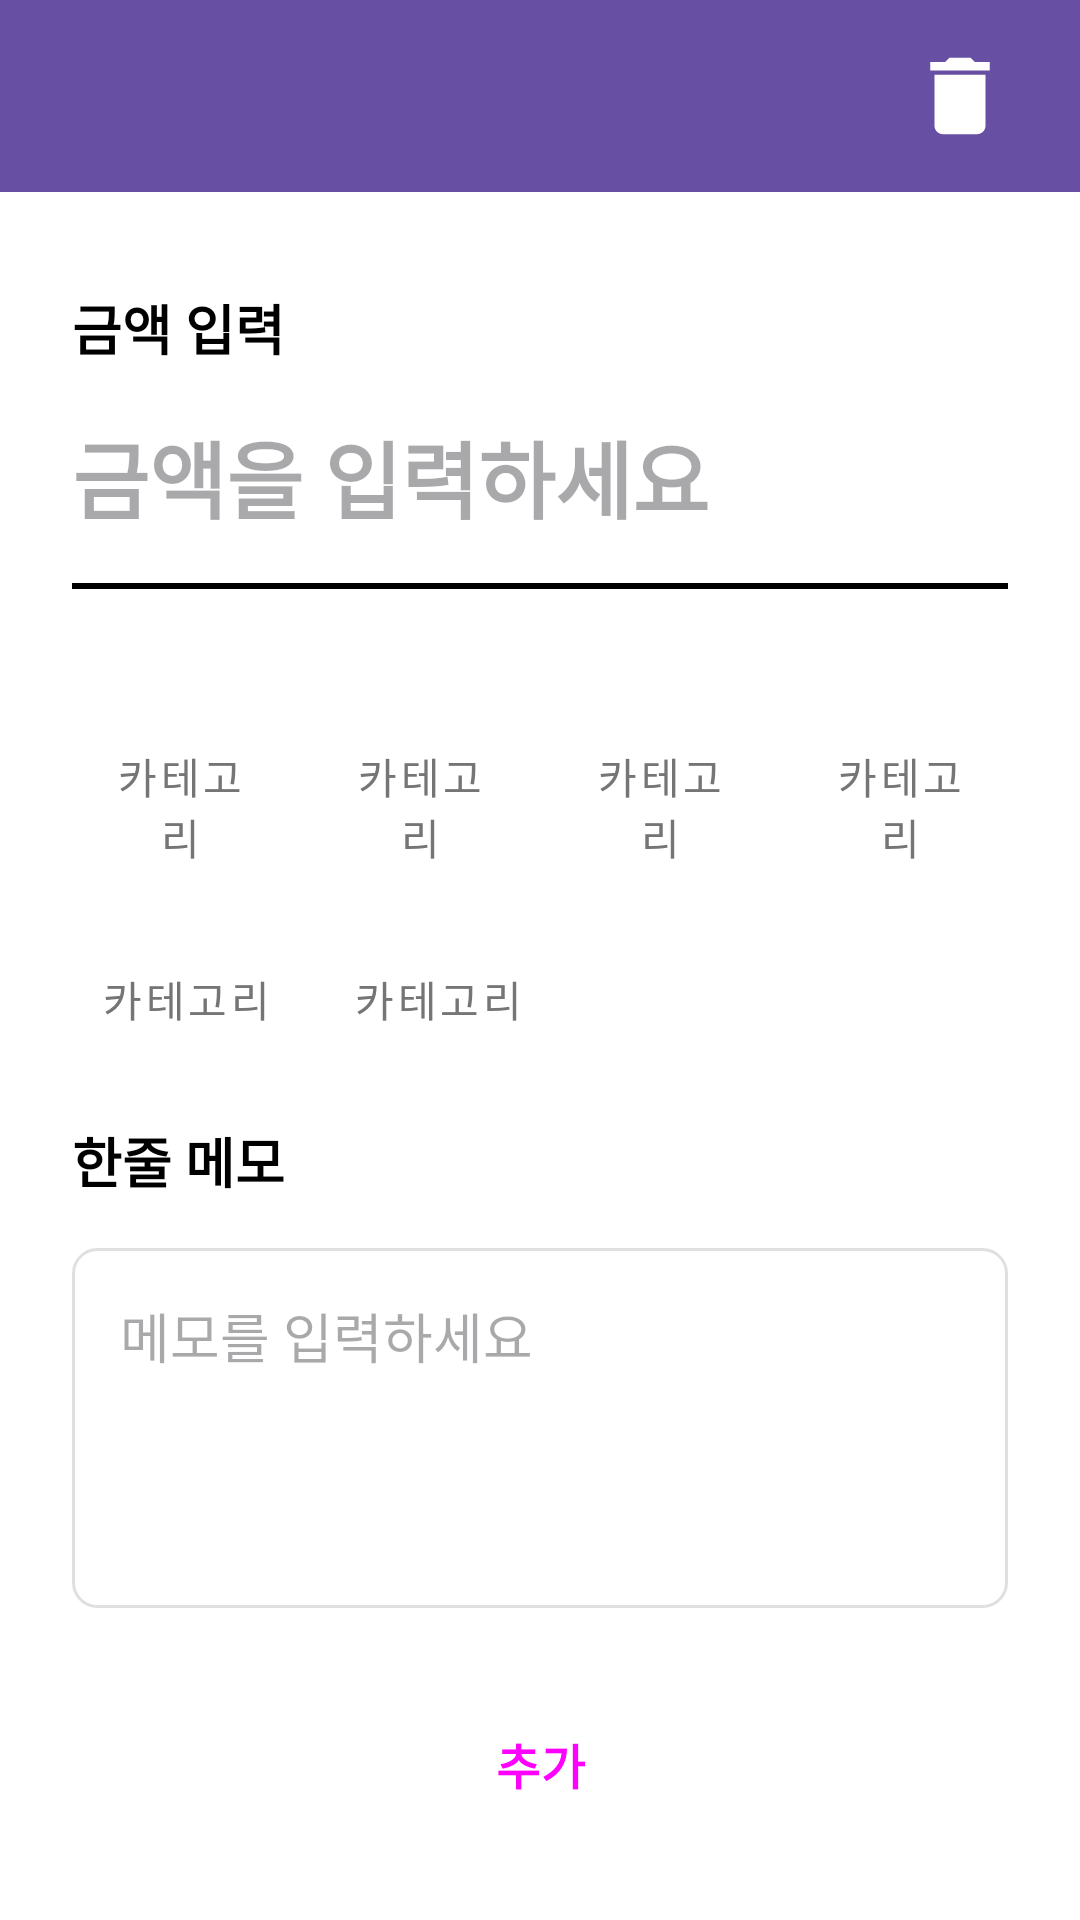

The Android layout XML behind this screen, and the referenced resources:
<!-- AndroidManifest.xml: application theme Theme.Lovebug_project -->
<!-- res/layout/activity_expense_register.xml -->
<?xml version="1.0" encoding="utf-8"?>
<androidx.constraintlayout.widget.ConstraintLayout xmlns:android="http://schemas.android.com/apk/res/android"
    xmlns:app="http://schemas.android.com/apk/res-auto"
    xmlns:tools="http://schemas.android.com/tools"
    android:layout_width="match_parent"
    android:layout_height="match_parent"
    android:background="@android:color/white"
    tools:context=".expense.ExpenseRegisterActivity">

    

    

    <androidx.appcompat.widget.Toolbar
        android:id="@+id/toolbar"
        android:layout_width="match_parent"
        android:layout_height="?attr/actionBarSize"
        android:background="?attr/colorPrimary"

        app:layout_constraintTop_toTopOf="parent"
        app:navigationIcon="@drawable/ic_chevron_left"
        app:titleTextColor="@android:color/white"
        tools:layout_editor_absoluteX="-16dp">

        <ImageView
            android:id="@+id/iv_delete"
            android:layout_width="50dp"
            android:layout_height="50dp"
            android:layout_gravity="end"
            android:layout_marginRight="15dp"
            android:background="?attr/selectableItemBackgroundBorderless"
            android:contentDescription="삭제"
            android:padding="8dp"
            android:src="@drawable/ic_delete"
            tools:layout_editor_absoluteX="371dp"
            tools:layout_editor_absoluteY="20dp" />

    </androidx.appcompat.widget.Toolbar>

    <TextView
        android:id="@+id/tv_amount_title"
        android:layout_width="wrap_content"
        android:layout_height="wrap_content"
        android:text="금액 입력"
        android:textSize="18sp"
        android:textStyle="bold"
        android:textColor="@android:color/black"
        android:layout_marginTop="32dp"
        android:layout_marginStart="24dp"
        app:layout_constraintStart_toStartOf="parent"
        app:layout_constraintTop_toBottomOf="@id/toolbar" />

    <EditText
        android:id="@+id/et_amount"
        android:layout_width="307dp"
        android:layout_height="48dp"
        android:layout_marginStart="24dp"
        android:layout_marginTop="16dp"
        android:layout_marginEnd="24dp"
        android:background="@android:color/transparent"
        android:gravity="start"
        android:inputType="text"
        android:digits="0123456789,"
        android:hint="금액을 입력하세요"
        android:textColor="@android:color/black"
        android:textSize="28sp"
        android:textStyle="bold"
        app:layout_constraintEnd_toEndOf="parent"
        app:layout_constraintHorizontal_bias="0.0"
        app:layout_constraintStart_toStartOf="parent"
        app:layout_constraintTop_toBottomOf="@id/tv_amount_title" />

    
    <TextView
        android:id="@+id/tv_won"
        android:layout_width="wrap_content"
        android:layout_height="wrap_content"
        android:layout_marginStart="28dp"
        android:text="원"
        android:textColor="@android:color/black"
        android:textSize="28sp"
        android:textStyle="bold"
        app:layout_constraintBottom_toBottomOf="@id/et_amount"
        app:layout_constraintStart_toEndOf="@id/et_amount"
        app:layout_constraintTop_toTopOf="@id/et_amount"
        app:layout_constraintVertical_bias="1.0" />

    <View
        android:id="@+id/divider_amount"
        android:layout_width="0dp"
        android:layout_height="2dp"
        android:background="@android:color/black"
        android:layout_marginStart="24dp"
        android:layout_marginEnd="24dp"
        android:layout_marginTop="8dp"
        app:layout_constraintStart_toStartOf="parent"
        app:layout_constraintEnd_toEndOf="parent"
        app:layout_constraintTop_toBottomOf="@id/et_amount" />

    
    <LinearLayout
        android:id="@+id/layout_categories"
        android:layout_width="0dp"
        android:layout_height="wrap_content"
        android:layout_marginStart="24dp"
        android:layout_marginEnd="24dp"
        android:layout_marginTop="40dp"
        android:orientation="vertical"
        app:layout_constraintStart_toStartOf="parent"
        app:layout_constraintEnd_toEndOf="parent"
        app:layout_constraintTop_toBottomOf="@id/divider_amount">

        
        <LinearLayout
            android:layout_width="match_parent"
            android:layout_height="wrap_content"
            android:orientation="horizontal"
            android:layout_marginBottom="8dp">

            <Button
                android:id="@+id/btn_category_1"
                style="@style/Widget.MaterialComponents.Button.TextButton"
                android:layout_width="0dp"
                android:layout_height="wrap_content"
                android:layout_weight="1"
                android:text="카테고리"
                android:textSize="14sp"
                android:paddingTop="12dp"
                android:paddingBottom="12dp"
                android:layout_marginEnd="4dp"
                android:background="@drawable/category_button_selector"
                android:textColor="@color/category_button_text_selector" />

            <Button
                android:id="@+id/btn_category_2"
                style="@style/Widget.MaterialComponents.Button.TextButton"
                android:layout_width="0dp"
                android:layout_height="wrap_content"
                android:layout_weight="1"
                android:text="카테고리"
                android:textSize="14sp"
                android:paddingTop="12dp"
                android:paddingBottom="12dp"
                android:layout_marginStart="4dp"
                android:layout_marginEnd="4dp"
                android:background="@drawable/category_button_selector"
                android:textColor="@color/category_button_text_selector" />

            <Button
                android:id="@+id/btn_category_3"
                style="@style/Widget.MaterialComponents.Button.TextButton"
                android:layout_width="0dp"
                android:layout_height="wrap_content"
                android:layout_weight="1"
                android:text="카테고리"
                android:textSize="14sp"
                android:paddingTop="12dp"
                android:paddingBottom="12dp"
                android:layout_marginStart="4dp"
                android:layout_marginEnd="4dp"
                android:background="@drawable/category_button_selector"
                android:textColor="@color/category_button_text_selector" />

            <Button
                android:id="@+id/btn_category_4"
                style="@style/Widget.MaterialComponents.Button.TextButton"
                android:layout_width="0dp"
                android:layout_height="wrap_content"
                android:layout_weight="1"
                android:text="카테고리"
                android:textSize="14sp"
                android:paddingTop="12dp"
                android:paddingBottom="12dp"
                android:layout_marginStart="4dp"
                android:background="@drawable/category_button_selector"
                android:textColor="@color/category_button_text_selector" />

        </LinearLayout>

        
        <LinearLayout
            android:layout_width="match_parent"
            android:layout_height="wrap_content"
            android:orientation="horizontal">

            <Button
                android:id="@+id/btn_category_5"
                style="@style/Widget.MaterialComponents.Button.TextButton"
                android:layout_width="0dp"
                android:layout_height="wrap_content"
                android:layout_weight="1"
                android:text="카테고리"
                android:textSize="14sp"
                android:paddingTop="12dp"
                android:paddingBottom="12dp"
                android:layout_marginEnd="4dp"
                android:background="@drawable/category_button_selector"
                android:textColor="@color/category_button_text_selector" />

            <Button
                android:id="@+id/btn_category_6"
                style="@style/Widget.MaterialComponents.Button.TextButton"
                android:layout_width="0dp"
                android:layout_height="wrap_content"
                android:layout_weight="1"
                android:text="카테고리"
                android:textSize="14sp"
                android:paddingTop="12dp"
                android:paddingBottom="12dp"
                android:layout_marginStart="4dp"
                android:background="@drawable/category_button_selector"
                android:textColor="@color/category_button_text_selector" />

            
            <View
                android:layout_width="0dp"
                android:layout_height="wrap_content"
                android:layout_weight="1" />

            <View
                android:layout_width="0dp"
                android:layout_height="wrap_content"
                android:layout_weight="1" />

        </LinearLayout>

    </LinearLayout>

    
    <TextView
        android:id="@+id/tv_memo_title"
        android:layout_width="wrap_content"
        android:layout_height="wrap_content"
        android:text="한줄 메모"
        android:textSize="18sp"
        android:textStyle="bold"
        android:textColor="@android:color/black"
        android:layout_marginStart="24dp"
        android:layout_marginBottom="16dp"
        app:layout_constraintStart_toStartOf="parent"
        app:layout_constraintBottom_toTopOf="@id/et_memo" />

    <EditText
        android:id="@+id/et_memo"
        android:layout_width="0dp"
        android:layout_height="120dp"
        android:layout_marginStart="24dp"
        android:layout_marginEnd="24dp"
        android:layout_marginBottom="24dp"
        android:background="@drawable/edittext_border"
        android:gravity="top|start"
        android:hint="메모를 입력하세요"
        android:inputType="textMultiLine"
        android:maxLines="5"
        android:padding="16dp"
        app:layout_constraintBottom_toTopOf="@id/btn_add_expense"
        app:layout_constraintEnd_toEndOf="parent"
        app:layout_constraintStart_toStartOf="parent" />

    
    <Button
        android:id="@+id/btn_add_expense"
        android:layout_width="0dp"
        android:layout_height="56dp"
        android:layout_marginStart="24dp"
        android:layout_marginEnd="24dp"
        android:layout_marginBottom="24dp"
        android:text="추가"
        android:textSize="16sp"
        android:textStyle="bold"
        style="@style/Widget.Material3.Button.TonalButton"
        app:layout_constraintBottom_toBottomOf="parent"
        app:layout_constraintEnd_toEndOf="parent"
        app:layout_constraintStart_toStartOf="parent" />

</androidx.constraintlayout.widget.ConstraintLayout>
<!-- resources referenced by this layout -->
<resources>
  <!-- drawable category_button_selector (drawable) -->
  <?xml version="1.0" encoding="utf-8"?>
  <selector xmlns:android="http://schemas.android.com/apk/res/android">
      <item android:state_selected="true">
          <shape android:shape="rectangle">
              <solid android:color="#FFB3BA" />
              <corners android:radius="20dp" />
          </shape>
      </item>
      <item>
          <shape android:shape="rectangle">
              <solid android:color="#E0E0E0" />
              <corners android:radius="20dp" />
          </shape>
      </item>
  </selector>
  <!-- drawable edittext_border (drawable) -->
  <?xml version="1.0" encoding="utf-8"?>
  <shape xmlns:android="http://schemas.android.com/apk/res/android"
      android:shape="rectangle">
      <stroke
          android:width="1dp"
          android:color="#E0E0E0" />
      <corners android:radius="8dp" />
      <solid android:color="@android:color/white" />
  </shape>
  <!-- drawable ic_delete (drawable) -->
  <vector xmlns:android="http://schemas.android.com/apk/res/android"
      android:width="24dp"
      android:height="24dp"
      android:viewportWidth="24"
      android:viewportHeight="24"
      android:tint="@android:color/white">
    <path
        android:fillColor="@android:color/white"
        android:pathData="M6,19c0,1.1 0.9,2 2,2h8c1.1,0 2,-0.9 2,-2V7H6v12zM19,4h-3.5l-1,-1h-5l-1,1H5v2h14V4z"/>
  </vector>
  <style name="Theme.Lovebug_project" parent="Base.Theme.Lovebug_project" />
  <style name="Base.Theme.Lovebug_project" parent="Theme.Material3.DayNight.NoActionBar">
          
          
      </style>
</resources>
